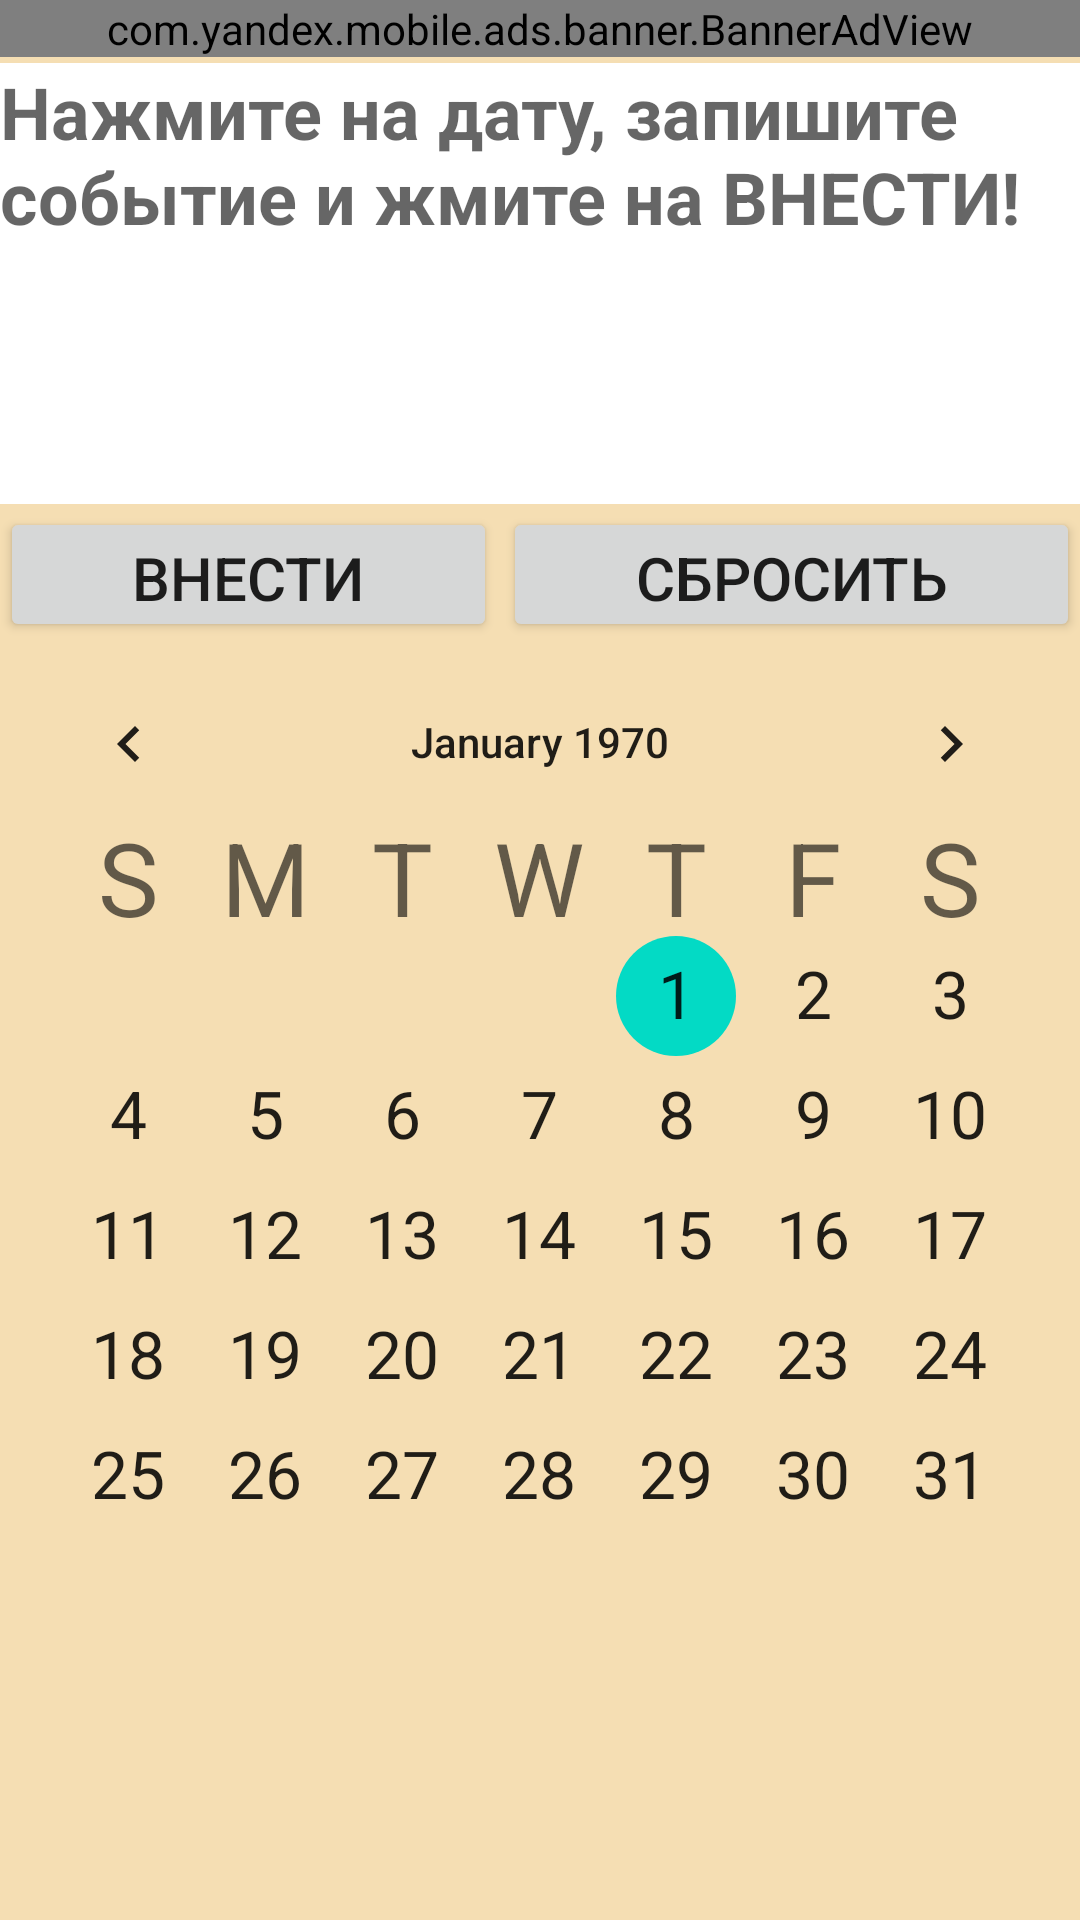

Layout XML and referenced resources for this Android screen:
<!-- AndroidManifest.xml: application theme Theme.EventsInCalendar -->
<!-- res/layout/fragment_notifications.xml -->
<?xml version="1.0" encoding="utf-8"?>
<LinearLayout xmlns:android="http://schemas.android.com/apk/res/android"
    xmlns:app="http://schemas.android.com/apk/res-auto"
    xmlns:tools="http://schemas.android.com/tools"
    android:id="@+id/main"
    android:layout_width="match_parent"
    android:layout_height="wrap_content"
    android:layout_marginLeft="5dp"
    android:layout_marginRight="5dp"
    android:background="@color/Wheat"
    android:backgroundTintMode="multiply"
    android:orientation="vertical"
    tools:context=".ui.home.HomeFragment">

    <com.yandex.mobile.ads.banner.BannerAdView
        android:id="@+id/ad_container_view"
        android:layout_width="match_parent"
        android:layout_height="wrap_content"
        app:layout_constraintBottom_toBottomOf="parent" />
    

    <ScrollView
        android:layout_width="match_parent"
        android:layout_height="match_parent">


        <LinearLayout
            android:layout_width="match_parent"
            android:layout_height="wrap_content"
            android:orientation="vertical">

            <EditText
                android:id="@+id/editTextTextMultiLine8"
                android:layout_width="match_parent"
                android:layout_height="147dp"
                android:layout_marginTop="2dp"
                android:layout_marginBottom="1dp"
                android:background="@color/white"
                android:ems="10"
                android:gravity="start|top"
                android:hint="@string/attention"
                android:inputType="textMultiLine"
                android:labelFor="@id/calendarView10"
                android:textColor="@color/Purple"
                android:textSize="24sp"
                android:textStyle="bold"
                app:layout_constraintEnd_toEndOf="parent"
                app:layout_constraintHorizontal_bias="0.363"
                app:layout_constraintStart_toStartOf="parent"
                app:layout_constraintTop_toBottomOf="@+id/toolbar" />

            <LinearLayout
                android:id="@+id/button_container"
                android:layout_width="match_parent"
                android:layout_height="wrap_content"
                android:orientation="horizontal">


                <Button
                    android:id="@+id/buttonAdd"
                    style="@style/ShapeAppearanceOverlay.Material3.Button"
                    android:layout_width="wrap_content"
                    android:layout_height="45dp"
                    android:layout_marginRight="2dp"
                    android:layout_weight="1"
                    android:gravity="center"
                    android:text="@string/add"
                    android:textSize="20sp"
                    android:textStyle="normal"
                    app:cornerRadius="0dp"
                    tools:ignore="OnClick,TouchTargetSizeCheck" />

                <Button
                    android:id="@+id/buttonReset"
                    android:layout_width="wrap_content"
                    android:layout_height="45dp"
                    android:layout_marginRight="0dp"
                    android:layout_weight="1"
                    android:gravity="center"
                    android:onClick="clickReset"
                    android:text="@string/reset"
                    android:textSize="20sp"
                    android:textStyle="normal"
                    app:cornerRadius="0dp"
                    tools:ignore="TouchTargetSizeCheck" />
            </LinearLayout>

            <CalendarView
                android:id="@+id/calendarView10"
                android:layout_width="match_parent"
                android:layout_height="350dp"
                android:layout_marginBottom="5dp"
                android:background="@color/Wheat"
                android:backgroundTint="@color/Wheat"
                android:dateTextAppearance="@style/TextAppearance.AppCompat.Large"
                android:drawingCacheQuality="auto"
                android:focusedMonthDateColor="#ff0"
                android:selectedWeekBackgroundColor="#ff0000"
                android:textDirection="locale"
                android:weekDayTextAppearance="@style/TextAppearance.AppCompat.Display1"
                android:weekNumberColor="#0000ff"
                android:weekSeparatorLineColor="#00ff00"
                app:layout_constraintBottom_toBottomOf="parent"
                app:layout_constraintEnd_toEndOf="parent"
                app:layout_constraintStart_toStartOf="parent"
                app:layout_constraintTop_toBottomOf="@+id/editTextTextMultiLine8"
                app:layout_constraintVertical_bias="0.971" />
        </LinearLayout>
    </ScrollView>

</LinearLayout>
<!-- resources referenced by this layout -->
<resources>
  <color name="Purple">#800080</color>
  <color name="Wheat">#F5DEB3</color>
  <color name="white">#FFFFFFFF</color>
  <string name="add">ВНЕСТИ</string>
  <string name="attention">"Нажмите на дату, запишите событие и жмите на "ВНЕСТИ"! "</string>
  <string name="reset">СБРОСИТЬ</string>
  <style name="Theme.EventsInCalendar" parent="Theme.MaterialComponents.DayNight.DarkActionBar">
          
  
          
          <item name="colorPrimary">@color/Purple2</item>
          <item name="colorPrimaryVariant">@color/Purple2</item>
          <item name="colorOnPrimary">@color/white</item>
          
          <item name="colorSecondary">@color/teal_200</item>
          <item name="colorSecondaryVariant">@color/teal_700</item>
          <item name="colorOnSecondary">@color/black</item>
          
          <item name="android:statusBarColor">?attr/colorPrimaryVariant</item>
          
          <item name="android:windowDisablePreview">false</item>
  
      </style>
  <color name="Purple2">#7A0671</color>
  <color name="teal_200">#FF03DAC5</color>
  <color name="teal_700">#FF018786</color>
  <color name="black">#FF000000</color>
</resources>
